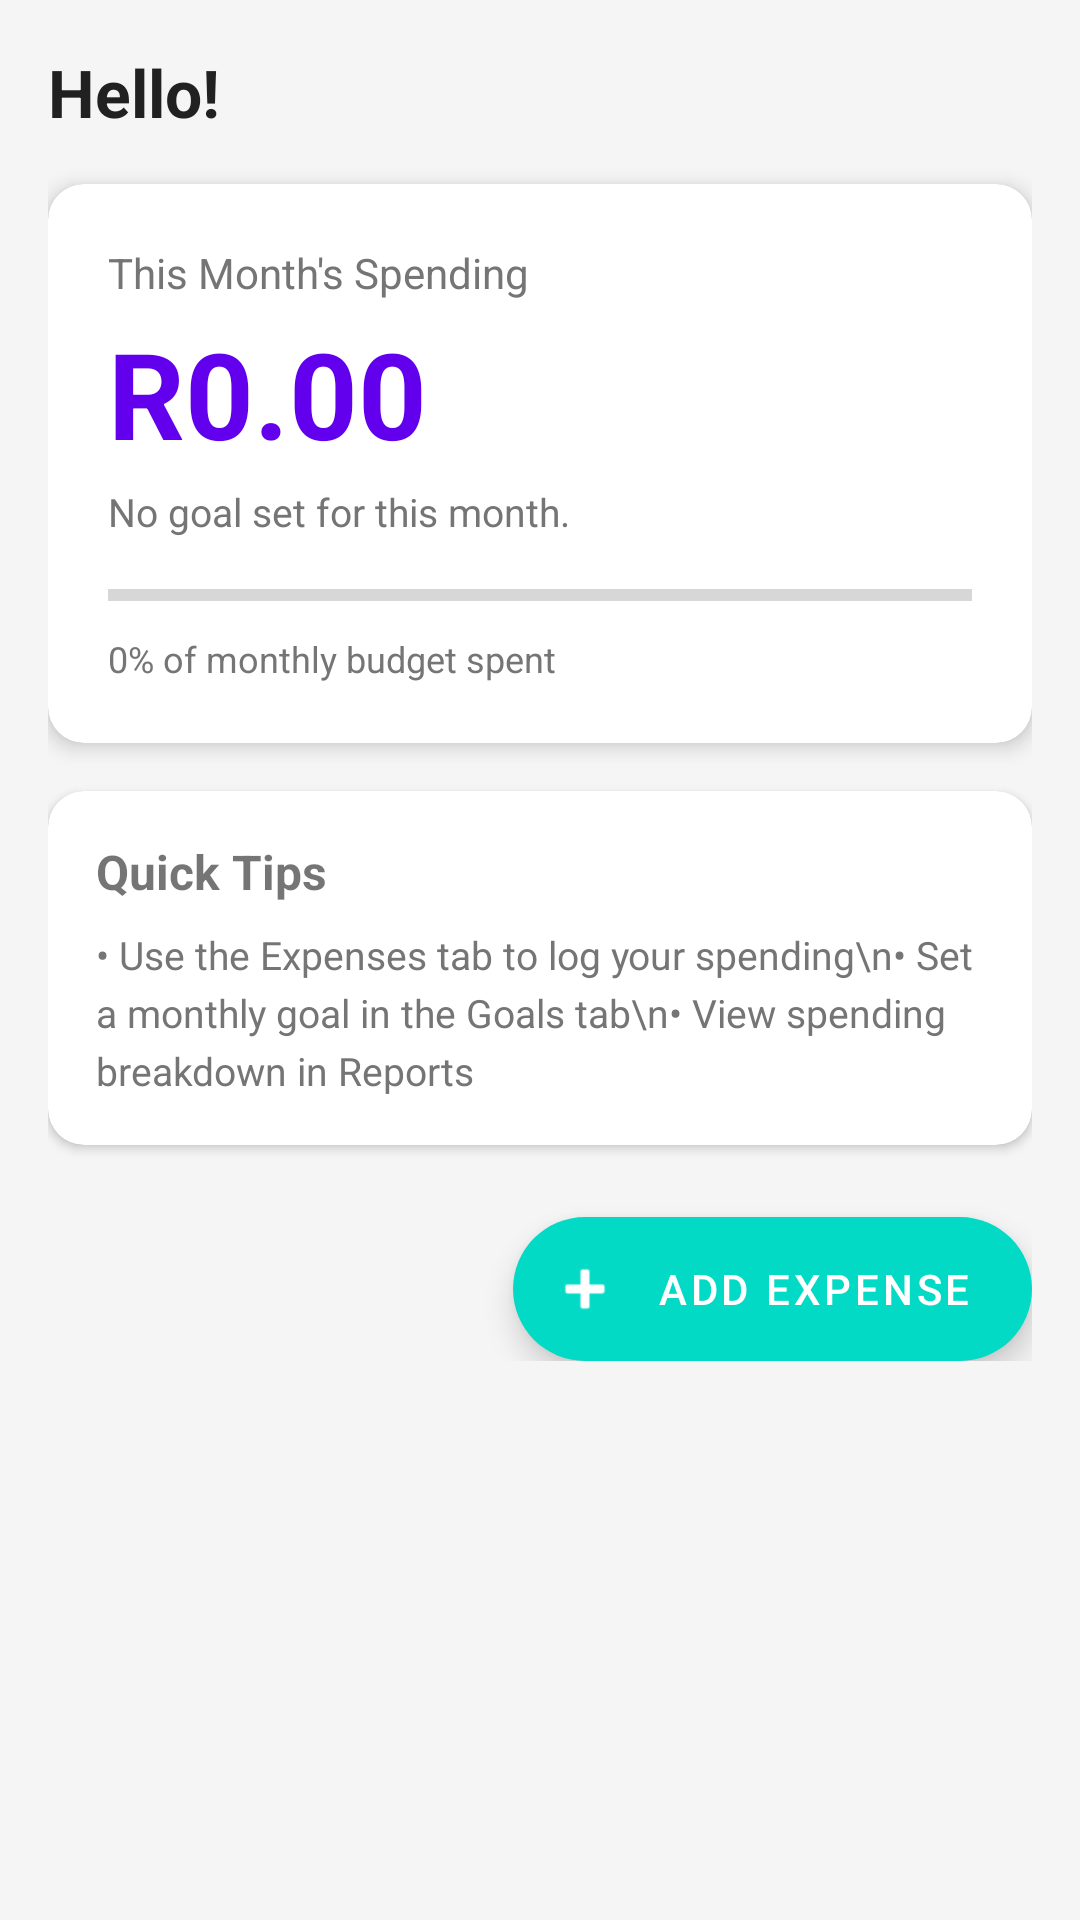

Write the Android layout XML for this screen, with the resource values it uses.
<!-- AndroidManifest.xml: application theme Theme.BudgetWise -->
<!-- res/layout/fragment_dashboard.xml -->
<?xml version="1.0" encoding="utf-8"?>
<ScrollView xmlns:android="http://schemas.android.com/apk/res/android"
    xmlns:app="http://schemas.android.com/apk/res-auto"
    android:layout_width="match_parent"
    android:layout_height="match_parent"
    android:background="@color/background">

    <LinearLayout
        android:layout_width="match_parent"
        android:layout_height="wrap_content"
        android:orientation="vertical"
        android:padding="16dp">

        <TextView
            android:id="@+id/tvWelcome"
            android:layout_width="wrap_content"
            android:layout_height="wrap_content"
            android:layout_marginBottom="16dp"
            android:text="Hello!"
            android:textSize="22sp"
            android:textStyle="bold"
            android:textColor="@color/text_primary" />

        
        <com.google.android.material.card.MaterialCardView
            android:layout_width="match_parent"
            android:layout_height="wrap_content"
            android:layout_marginBottom="16dp"
            app:cardCornerRadius="12dp"
            app:cardElevation="4dp">

            <LinearLayout
                android:layout_width="match_parent"
                android:layout_height="wrap_content"
                android:orientation="vertical"
                android:padding="20dp">

                <TextView
                    android:layout_width="wrap_content"
                    android:layout_height="wrap_content"
                    android:text="This Month's Spending"
                    android:textColor="@color/text_secondary"
                    android:textSize="14sp" />

                <TextView
                    android:id="@+id/tvTotalSpent"
                    android:layout_width="wrap_content"
                    android:layout_height="wrap_content"
                    android:layout_marginTop="4dp"
                    android:text="R0.00"
                    android:textColor="@color/purple_500"
                    android:textSize="40sp"
                    android:textStyle="bold" />

                <TextView
                    android:id="@+id/tvGoalRange"
                    android:layout_width="wrap_content"
                    android:layout_height="wrap_content"
                    android:layout_marginTop="4dp"
                    android:layout_marginBottom="12dp"
                    android:text="No goal set for this month."
                    android:textColor="@color/text_secondary"
                    android:textSize="13sp" />

                <ProgressBar
                    android:id="@+id/progressBar"
                    style="?android:attr/progressBarStyleHorizontal"
                    android:layout_width="match_parent"
                    android:layout_height="14dp"
                    android:max="100"
                    android:progress="0"
                    android:progressTint="@color/purple_500" />

                <TextView
                    android:id="@+id/tvProgressPct"
                    android:layout_width="wrap_content"
                    android:layout_height="wrap_content"
                    android:layout_marginTop="6dp"
                    android:text="0% of monthly budget spent"
                    android:textSize="12sp"
                    android:textColor="@color/text_secondary" />

            </LinearLayout>
        </com.google.android.material.card.MaterialCardView>

        
        <com.google.android.material.card.MaterialCardView
            android:layout_width="match_parent"
            android:layout_height="wrap_content"
            android:layout_marginBottom="24dp"
            app:cardCornerRadius="12dp"
            app:cardElevation="2dp">

            <LinearLayout
                android:layout_width="match_parent"
                android:layout_height="wrap_content"
                android:orientation="vertical"
                android:padding="16dp">

                <TextView
                    android:layout_width="wrap_content"
                    android:layout_height="wrap_content"
                    android:text="Quick Tips"
                    android:textStyle="bold"
                    android:textSize="16sp"
                    android:layout_marginBottom="8dp" />

                <TextView
                    android:layout_width="wrap_content"
                    android:layout_height="wrap_content"
                    android:text="• Use the Expenses tab to log your spending\n• Set a monthly goal in the Goals tab\n• View spending breakdown in Reports"
                    android:textColor="@color/text_secondary"
                    android:textSize="13sp"
                    android:lineSpacingExtra="4dp" />

            </LinearLayout>
        </com.google.android.material.card.MaterialCardView>

        <com.google.android.material.floatingactionbutton.ExtendedFloatingActionButton
            android:id="@+id/fabAddExpense"
            android:layout_width="wrap_content"
            android:layout_height="wrap_content"
            android:layout_gravity="end"
            android:text="Add Expense"
            android:textColor="@color/white"
            app:icon="@android:drawable/ic_input_add"
            app:iconTint="@color/white" />

    </LinearLayout>
</ScrollView>
<!-- resources referenced by this layout -->
<resources>
  <color name="background">#FFF5F5F5</color>
  <color name="purple_500">#FF6200EE</color>
  <color name="text_primary">#FF212121</color>
  <color name="text_secondary">#FF757575</color>
  <color name="white">#FFFFFFFF</color>
  <style name="Theme.BudgetWise" parent="Theme.MaterialComponents.DayNight.NoActionBar">
          <item name="colorPrimary">@color/purple_500</item>
          <item name="colorPrimaryVariant">@color/purple_700</item>
          <item name="colorOnPrimary">@color/white</item>
          <item name="colorSecondary">@color/teal_200</item>
          <item name="colorSecondaryVariant">@color/teal_700</item>
          <item name="colorOnSecondary">@color/black</item>
          <item name="android:statusBarColor">@color/purple_700</item>
          <item name="android:windowBackground">@color/background</item>
      </style>
  <color name="purple_700">#FF3700B3</color>
  <color name="teal_200">#FF03DAC5</color>
  <color name="teal_700">#FF018786</color>
  <color name="black">#FF000000</color>
</resources>
